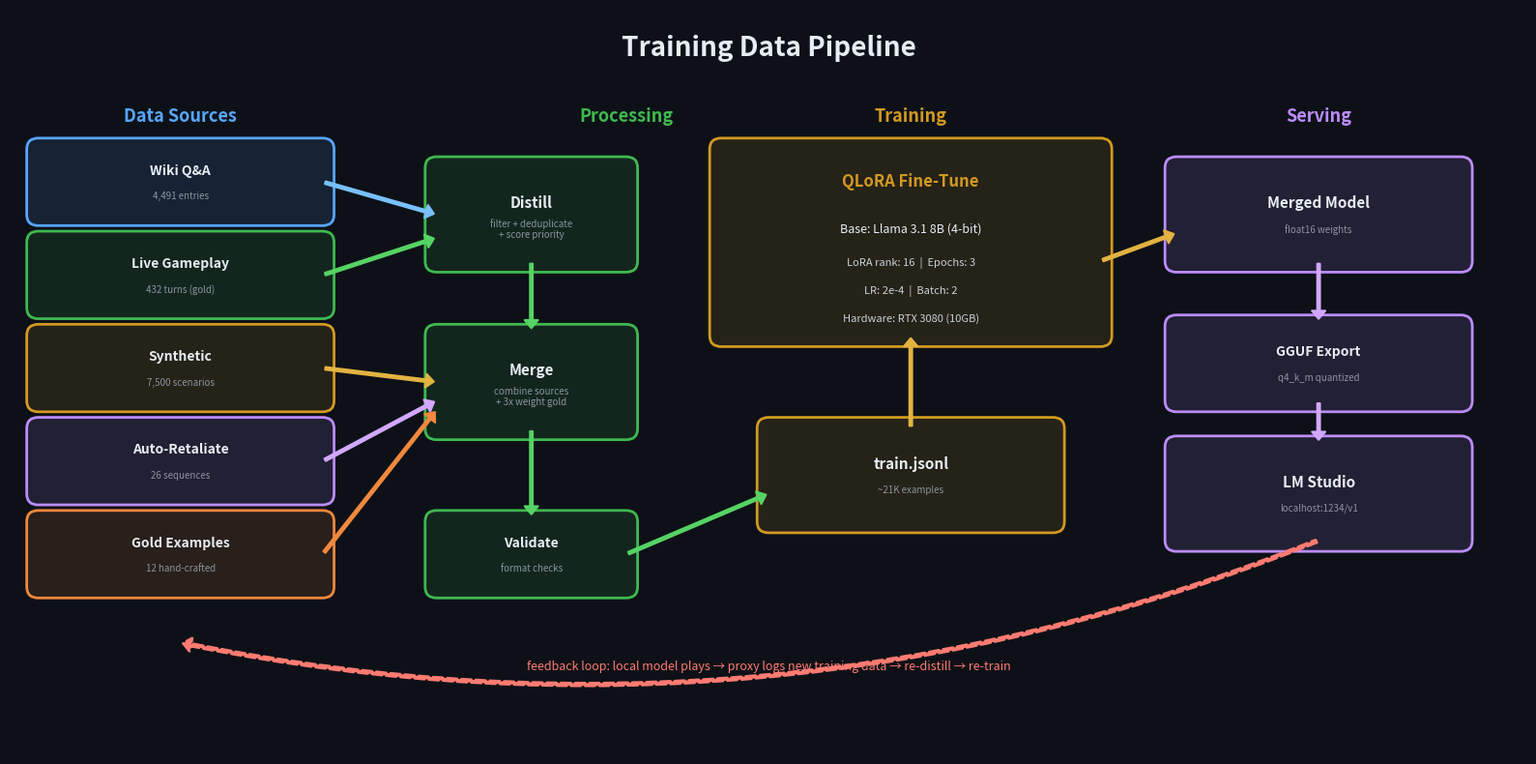

This chart was generated by the following Python code: (Note: this script raises an exception after producing the figure.)
import matplotlib
matplotlib.use('Agg')
import matplotlib.pyplot as plt
from matplotlib.patches import FancyBboxPatch, FancyArrowPatch

fig, ax = plt.subplots(1, 1, figsize=(16, 8))
fig.patch.set_facecolor('#0d1117')
ax.set_facecolor('#0d1117')
ax.set_xlim(0, 16)
ax.set_ylim(0, 8)
ax.axis('off')

def draw_box(ax, x, y, w, h, label, color='#58a6ff', fontsize=10, sublabel=''):
    box = FancyBboxPatch((x, y), w, h, boxstyle="round,pad=0.12",
                          facecolor=color + '20', edgecolor=color, linewidth=2)
    ax.add_patch(box)
    if sublabel:
        ax.text(x + w/2, y + h/2 + 0.12, label, ha='center', va='center',
                color='#e6edf3', fontsize=fontsize, fontweight='bold')
        ax.text(x + w/2, y + h/2 - 0.16, sublabel, ha='center', va='center',
                color='#8b949e', fontsize=7)
    else:
        ax.text(x + w/2, y + h/2, label, ha='center', va='center',
                color='#e6edf3', fontsize=fontsize, fontweight='bold')

def draw_arrow(ax, x1, y1, x2, y2, color='#c9d1d9'):
    style = "Simple,tail_width=2,head_width=10,head_length=6"
    arrow = FancyArrowPatch((x1, y1), (x2, y2), arrowstyle=style, color=color, linewidth=1.5)
    ax.add_patch(arrow)

ax.text(8, 7.5, 'Training Data Pipeline', color='#e6edf3', fontsize=20, fontweight='bold', ha='center')

ax.text(1.8, 6.8, 'Data Sources', color='#58a6ff', fontsize=13, fontweight='bold', ha='center')
draw_box(ax, 0.3, 5.8, 3, 0.7, 'Wiki Q&A', '#58a6ff', 10, '4,491 entries')
draw_box(ax, 0.3, 4.8, 3, 0.7, 'Live Gameplay', '#3fb950', 10, '432 turns (gold)')
draw_box(ax, 0.3, 3.8, 3, 0.7, 'Synthetic', '#d29922', 10, '7,500 scenarios')
draw_box(ax, 0.3, 2.8, 3, 0.7, 'Auto-Retaliate', '#bc8cff', 10, '26 sequences')
draw_box(ax, 0.3, 1.8, 3, 0.7, 'Gold Examples', '#f0883e', 10, '12 hand-crafted')

ax.text(6.5, 6.8, 'Processing', color='#3fb950', fontsize=13, fontweight='bold', ha='center')
draw_box(ax, 4.5, 5.3, 2, 1, 'Distill', '#3fb950', 11, 'filter + deduplicate\n+ score priority')
draw_box(ax, 4.5, 3.5, 2, 1, 'Merge', '#3fb950', 11, 'combine sources\n+ 3x weight gold')
draw_box(ax, 4.5, 1.8, 2, 0.7, 'Validate', '#3fb950', 10, 'format checks')

draw_arrow(ax, 3.3, 6.15, 4.5, 5.8, '#79c0ff')
draw_arrow(ax, 3.3, 5.15, 4.5, 5.55, '#56d364')
draw_arrow(ax, 3.3, 4.15, 4.5, 4.0, '#e3b341')
draw_arrow(ax, 3.3, 3.15, 4.5, 3.8, '#d2a8ff')
draw_arrow(ax, 3.3, 2.15, 4.5, 3.7, '#f0883e')
draw_arrow(ax, 5.5, 5.3, 5.5, 4.55, '#56d364')
draw_arrow(ax, 5.5, 3.5, 5.5, 2.55, '#56d364')

ax.text(9.5, 6.8, 'Training', color='#d29922', fontsize=13, fontweight='bold', ha='center')
draw_box(ax, 7.5, 4.5, 4, 2, '', '#d29922', 11)
ax.text(9.5, 6.1, 'QLoRA Fine-Tune', ha='center', color='#d29922', fontsize=12, fontweight='bold')
ax.text(9.5, 5.6, 'Base: Llama 3.1 8B (4-bit)', ha='center', color='#e6edf3', fontsize=9)
ax.text(9.5, 5.25, 'LoRA rank: 16  |  Epochs: 3', ha='center', color='#c9d1d9', fontsize=8)
ax.text(9.5, 4.95, 'LR: 2e-4  |  Batch: 2', ha='center', color='#c9d1d9', fontsize=8)
ax.text(9.5, 4.65, 'Hardware: RTX 3080 (10GB)', ha='center', color='#c9d1d9', fontsize=8)

draw_box(ax, 8, 2.5, 3, 1, 'train.jsonl', '#d29922', 11, '~21K examples')
draw_arrow(ax, 6.5, 2.15, 8, 2.8, '#56d364')
draw_arrow(ax, 9.5, 3.5, 9.5, 4.5, '#e3b341')

ax.text(13.8, 6.8, 'Serving', color='#bc8cff', fontsize=13, fontweight='bold', ha='center')
draw_box(ax, 12.3, 5.3, 3, 1, 'Merged Model', '#bc8cff', 11, 'float16 weights')
draw_box(ax, 12.3, 3.8, 3, 0.8, 'GGUF Export', '#bc8cff', 10, 'q4_k_m quantized')
draw_box(ax, 12.3, 2.3, 3, 1, 'LM Studio', '#bc8cff', 11, 'localhost:1234/v1')

draw_arrow(ax, 11.5, 5.3, 12.3, 5.6, '#e3b341')
draw_arrow(ax, 13.8, 5.3, 13.8, 4.65, '#d2a8ff')
draw_arrow(ax, 13.8, 3.8, 13.8, 3.35, '#d2a8ff')

arrow = FancyArrowPatch((13.8, 2.3), (1.8, 1.2), connectionstyle="arc3,rad=-0.15",
                         arrowstyle="Simple,tail_width=2,head_width=10,head_length=6",
                         color='#ff7b72', linewidth=2, linestyle='--')
ax.add_patch(arrow)
ax.text(8, 0.9, 'feedback loop: local model plays \u2192 proxy logs new training data \u2192 re-distill \u2192 re-train',
        ha='center', color='#ff7b72', fontsize=9, style='italic')

plt.tight_layout()
plt.savefig('/home/dustin/workingdir/apk_source/osrs/docs/images/training-pipeline.png',
            dpi=150, facecolor='#0d1117', edgecolor='none', bbox_inches='tight')
plt.close()
print("Done: training-pipeline.png")
